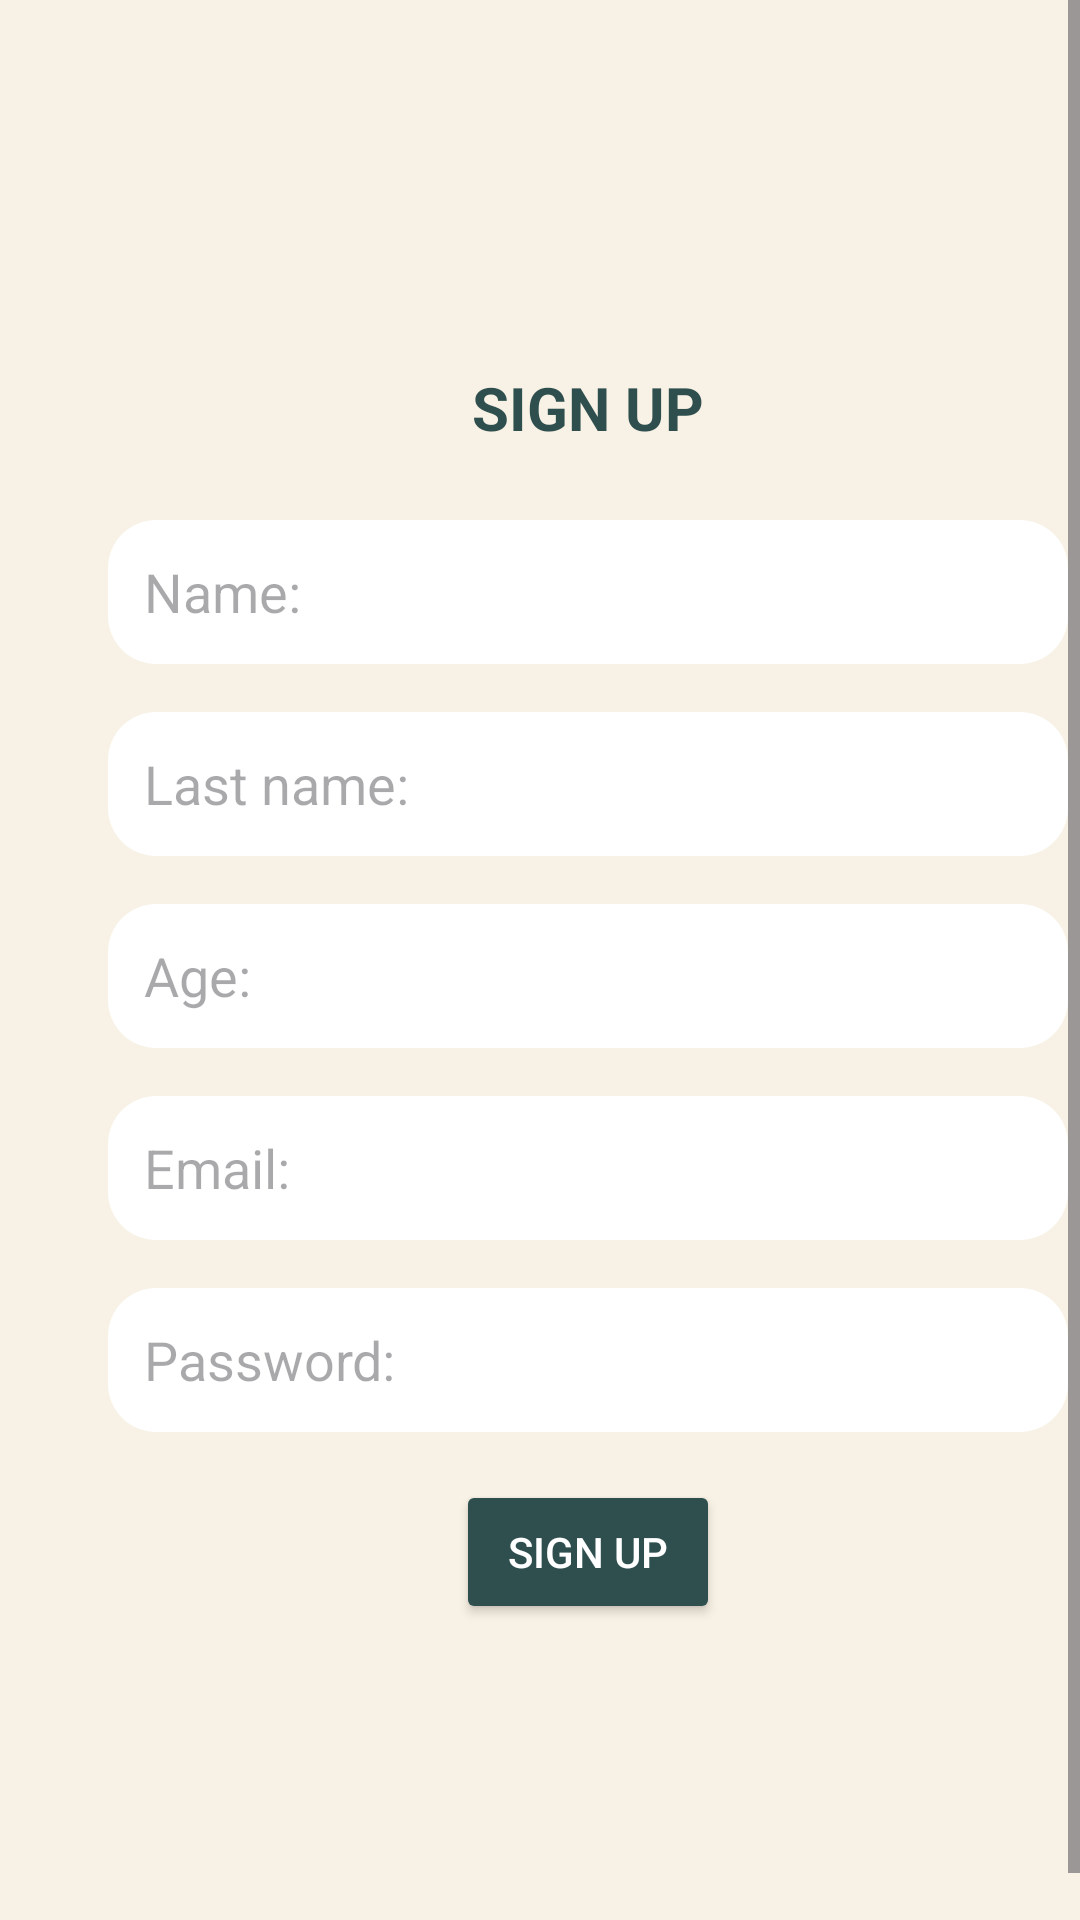

Reconstruct the res/layout file that produces this screen, plus the resources it refers to.
<!-- AndroidManifest.xml: application theme Theme.BalanceLifestyle -->
<!-- res/layout/activity_sign_up.xml -->
<?xml version="1.0" encoding="utf-8"?>
<ScrollView xmlns:android="http://schemas.android.com/apk/res/android"
    xmlns:app="http://schemas.android.com/apk/res-auto"
    xmlns:tools="http://schemas.android.com/tools"
    android:id="@+id/main"
    android:layout_width="match_parent"
    android:layout_height="match_parent"
    android:fillViewport="true"
    android:background="@color/beige"
    tools:context=".SignUpActivity">


    <LinearLayout
        android:layout_width="match_parent"
        android:layout_height="wrap_content"
        android:gravity="center"
        android:padding="16dp"
        android:layout_margin="16dp"
        android:orientation="vertical">


        <TextView
            android:id="@+id/textViewSignUpTitle"
            android:layout_width="wrap_content"
            android:layout_height="wrap_content"
            android:text="@string/signUp_title"
            android:textSize="20sp"
            android:textStyle="bold"
            android:textAlignment="center"
            android:textColor="@color/blue_dark"
            android:layout_marginBottom="16dp"/>

        <EditText
            android:id="@+id/editTextName"
            android:layout_width="320dp"
            android:layout_height="48dp"
            android:inputType="textCapWords"
            android:hint="@string/hint_name"
            android:layout_margin="8dp"
            android:background="@drawable/notes_bg"/>


        <EditText
            android:id="@+id/editTextLastName"
            android:layout_width="320dp"
            android:layout_height="48dp"
            android:inputType="textCapWords"
            android:background="@drawable/notes_bg"
            android:hint="@string/hint_lastName"
            android:layout_margin="8dp"/>


        <EditText
            android:id="@+id/editTextAge"
            android:layout_width="320dp"
            android:layout_height="48dp"
            android:inputType="number"
            android:hint="@string/hint_age"
            android:layout_margin="8dp"
            android:background="@drawable/notes_bg" />


        <EditText
            android:id="@+id/editTextEmail"
            android:layout_width="320dp"
            android:layout_height="48dp"
            android:inputType="textEmailAddress"
            android:hint="@string/hint_email"
            android:layout_margin="8dp"
            android:background="@drawable/notes_bg" />


        <EditText
            android:id="@+id/editTextPassword"
            android:layout_width="320dp"
            android:layout_height="48dp"
            android:inputType="textPassword"
            android:hint="@string/hint_password"
            android:layout_margin="8dp"
            android:background="@drawable/notes_bg" />


        <Button
            android:id="@+id/buttonSignUp"
            android:layout_width="wrap_content"
            android:layout_height="wrap_content"
            android:text="@string/button_sign_up"
            android:backgroundTint="@color/blue_dark"
            android:textColor="@android:color/white"
            android:layout_margin="8dp"/>


    </LinearLayout>

</ScrollView>
<!-- resources referenced by this layout -->
<resources>
  <color name="beige">#F8F1E5</color>
  <color name="blue_dark">#2F4F4F</color>
  <!-- drawable notes_bg (drawable) -->
  <?xml version="1.0" encoding="utf-8"?>
  <shape xmlns:android="http://schemas.android.com/apk/res/android"
  
      android:shape="rectangle">
  
      <solid android:color="@color/white"/>
      <corners android:radius="16dp" />
      <padding
          android:bottom="12dp"
          android:left="12dp"
          android:right="12dp"
          android:top="12dp"/>
  </shape>
  <string name="button_sign_up">Sign Up</string>
  <string name="hint_age">Age:</string>
  <string name="hint_email">Email:</string>
  <string name="hint_lastName">Last name:</string>
  <string name="hint_name">Name:</string>
  <string name="hint_password">Password:</string>
  <string name="signUp_title">SIGN UP</string>
  <style name="Theme.BalanceLifestyle" parent="Base.Theme.BalanceLifestyle" />
  <color name="white">#FFFFFFFF</color>
  <style name="Base.Theme.BalanceLifestyle" parent="Theme.Material3.DayNight">
          
          
      </style>
</resources>
